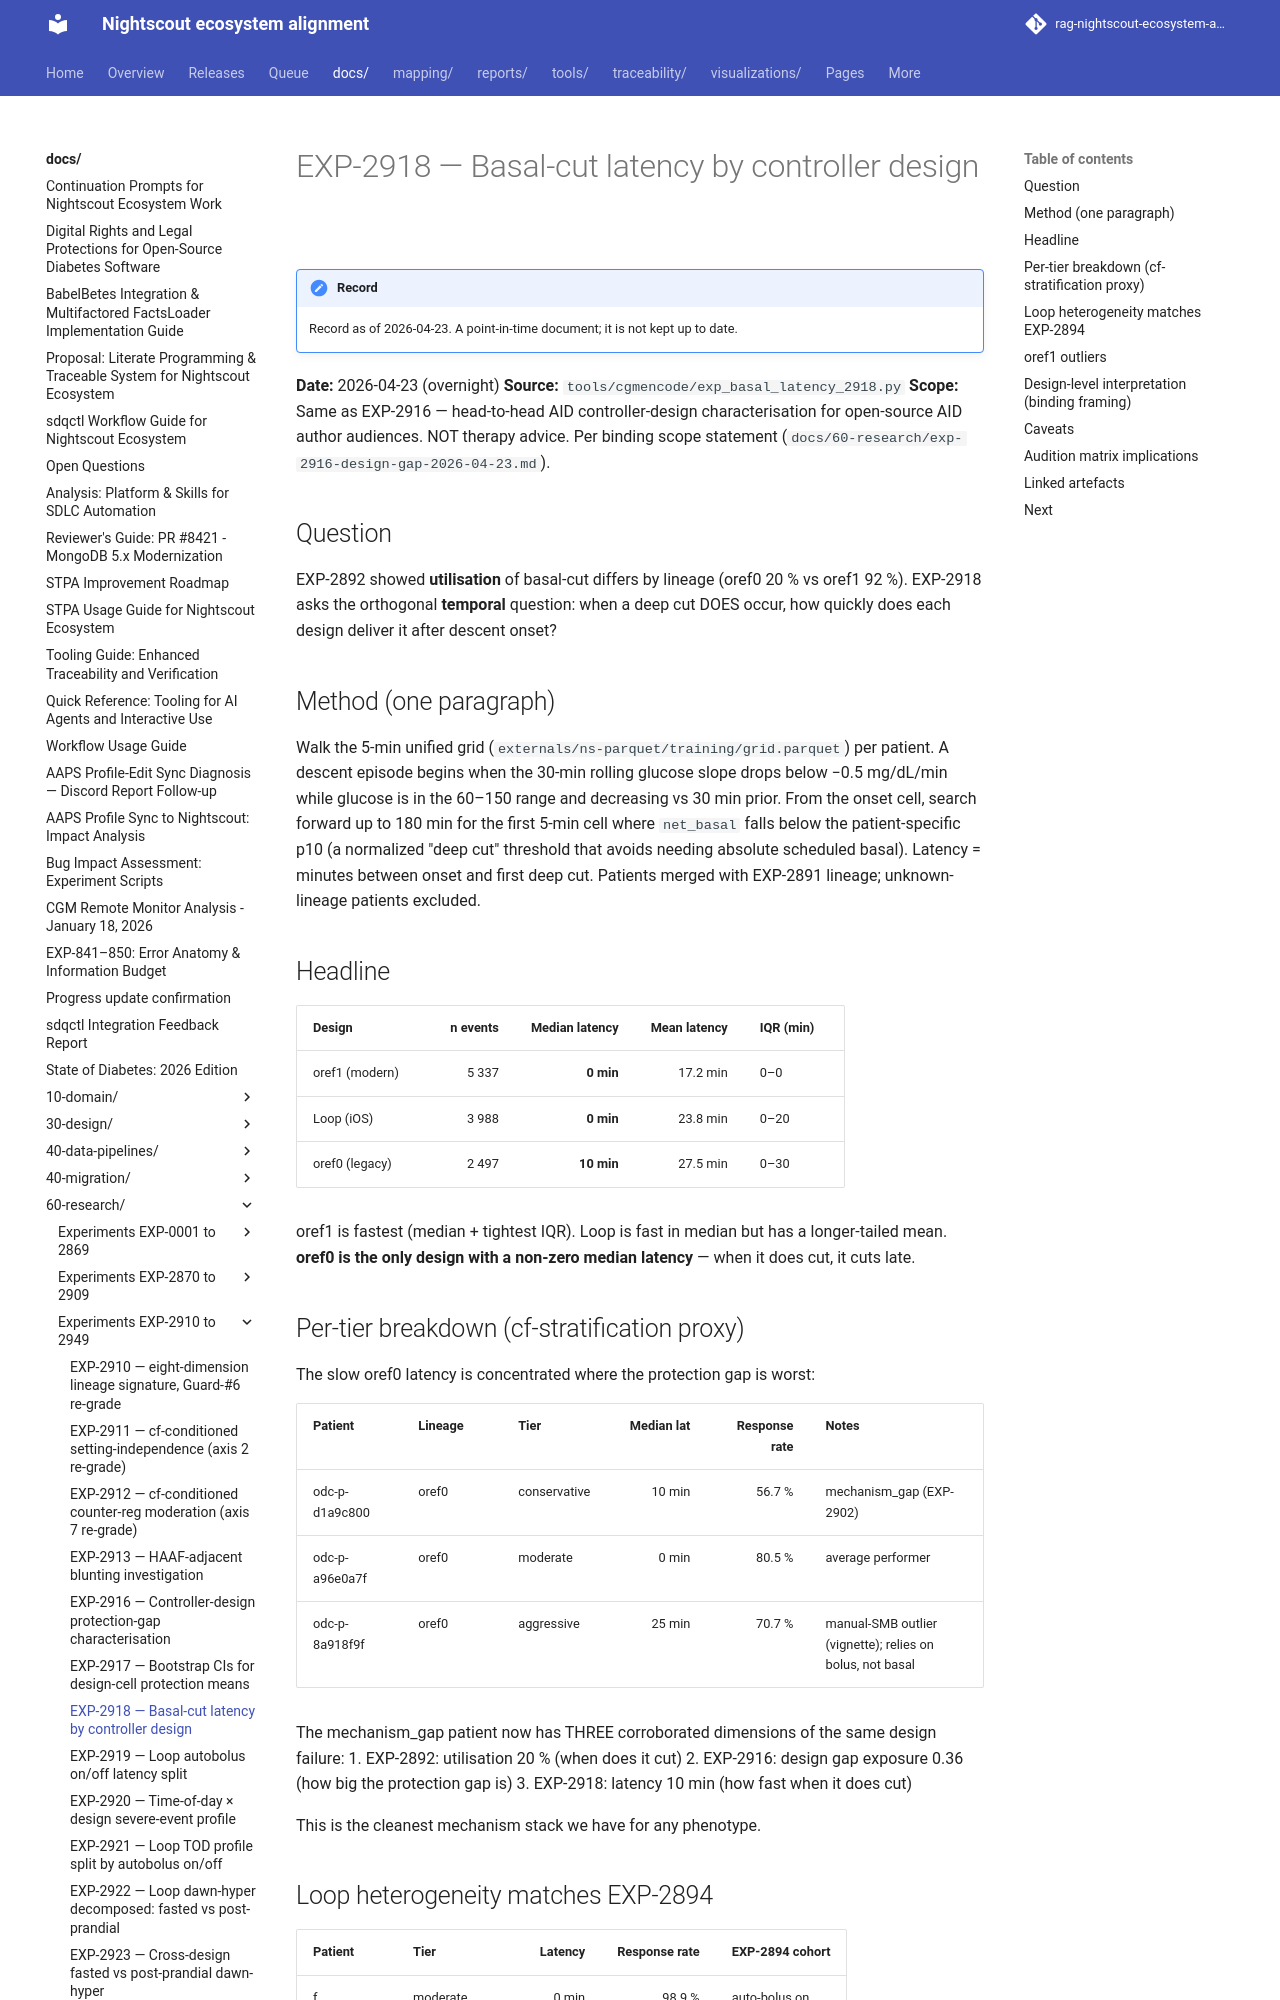

repository: bewest/rag-nightscout-ecosystem-alignment · page: docs/60-research/exp-2918-basal-cut-latency-2026-04-23.html · generator: mkdocs

# EXP-2918 — Basal-cut latency by controller design

**Date:** 2026-04-23 (overnight)
**Source:** `tools/cgmencode/exp_basal_latency_2918.py`
**Scope:** Same as EXP-2916 — head-to-head AID controller-design
characterisation for open-source AID author audiences. NOT therapy
advice. Per binding scope statement
(`docs/60-research/exp-2916-design-gap-2026-04-23.md`).

## Question

EXP-2892 showed **utilisation** of basal-cut differs by lineage
(oref0 20 % vs oref1 92 %). EXP-2918 asks the orthogonal **temporal**
question: when a deep cut DOES occur, how quickly does each design
deliver it after descent onset?

## Method (one paragraph)

Walk the 5-min unified grid (`externals/ns-parquet/training/grid.parquet`)
per patient. A descent episode begins when the 30-min rolling
glucose slope drops below −0.5 mg/dL/min while glucose is in the
60–150 range and decreasing vs 30 min prior. From the onset cell,
search forward up to 180 min for the first 5-min cell where
`net_basal` falls below the patient-specific p10 (a normalized
"deep cut" threshold that avoids needing absolute scheduled basal).
Latency = minutes between onset and first deep cut. Patients merged
with EXP-2891 lineage; unknown-lineage patients excluded.

## Headline

| Design        | n events | Median latency | Mean latency | IQR (min) |
|---------------|---------:|---------------:|-------------:|-----------|
| oref1 (modern)| 5 337    | **0 min**      | 17.2 min     | 0–0       |
| Loop (iOS)    | 3 988    | **0 min**      | 23.8 min     | 0–20      |
| oref0 (legacy)| 2 497    | **10 min**     | 27.5 min     | 0–30      |

oref1 is fastest (median + tightest IQR). Loop is fast in median but
has a longer-tailed mean. **oref0 is the only design with a non-zero
median latency** — when it does cut, it cuts late.

## Per-tier breakdown (cf-stratification proxy)

The slow oref0 latency is concentrated where the protection gap is
worst:

| Patient            | Lineage | Tier         | Median lat | Response rate | Notes                        |
|--------------------|---------|--------------|-----------:|--------------:|------------------------------|
| odc-86025410       | oref0   | conservative | 10 min     | 56.7 %        | mechanism_gap (EXP-2902)     |
| odc-96254963       | oref0   | moderate     | 0 min      | 80.5 %        | average performer            |
| odc-74077367       | oref0   | aggressive   | 25 min     | 70.7 %        | manual-SMB outlier (vignette); relies on bolus, not basal |

The mechanism_gap patient now has THREE corroborated dimensions of
the same design failure:
1. EXP-2892: utilisation 20 % (when does it cut)
2. EXP-2916: design gap exposure 0.36 (how big the protection gap is)
3. EXP-2918: latency 10 min (how fast when it does cut)

This is the cleanest mechanism stack we have for any phenotype.
